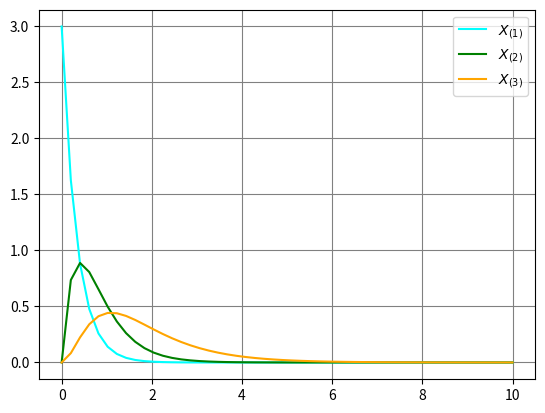

Python code for this plot:
import numpy as np 
import matplotlib.pyplot as plt

x = np.linspace(0, 10)

plt.grid(color='grey')

plt.plot(x,3*np.exp(-3*x), color='cyan', label = '$X_{(1)}$')
plt.plot(x,6*np.exp(-2*x)*(1-np.exp(-x)), color='green', label = '$X_{(2)}$')
plt.plot(x,3*np.exp(-x)*(1-np.exp(-x))**2, color='orange', label = '$X_{(3)}$')

plt.legend()
plt.show() 
